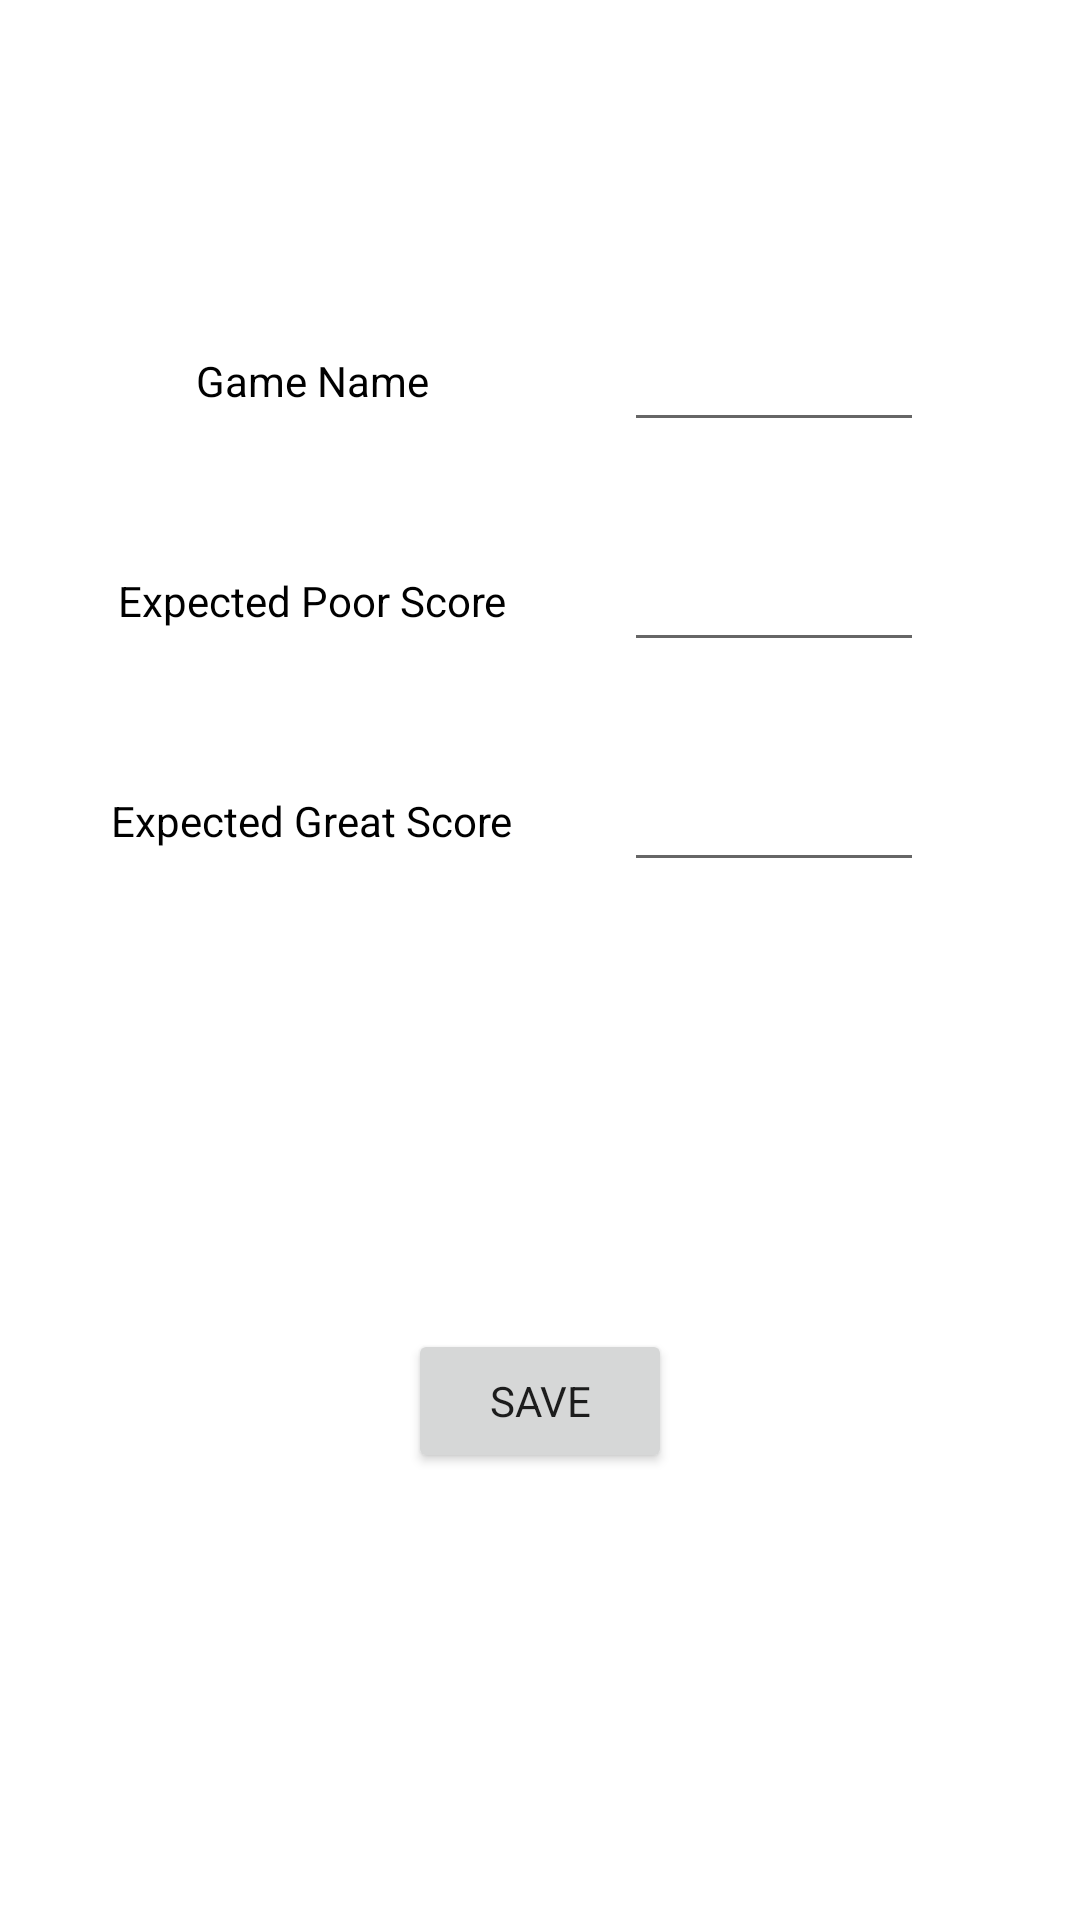

Write the Android layout XML for this screen, with the resource values it uses.
<!-- AndroidManifest.xml: application theme Theme.CoopApp -->
<!-- res/layout/add_configuration.xml -->
<?xml version="1.0" encoding="utf-8"?>
<androidx.constraintlayout.widget.ConstraintLayout xmlns:android="http://schemas.android.com/apk/res/android"
    xmlns:app="http://schemas.android.com/apk/res-auto"
    xmlns:tools="http://schemas.android.com/tools"
    android:layout_width="match_parent"
    android:layout_height="match_parent"
    android:background="@drawable/appbackground">

    <TextView
        android:id="@+id/txtGameName"
        android:layout_width="wrap_content"
        android:layout_height="wrap_content"
        android:text="Game Name"
        android:textColor="#000000"
        app:layout_constraintBottom_toBottomOf="@+id/inputName"
        app:layout_constraintEnd_toStartOf="@+id/inputName"
        app:layout_constraintStart_toStartOf="parent"
        app:layout_constraintTop_toTopOf="@+id/inputName" />

    <TextView
        android:id="@+id/txtExpectedPoorScore"
        android:layout_width="wrap_content"
        android:layout_height="wrap_content"
        android:text="Expected Poor Score"
        android:textColor="#000000"
        app:layout_constraintBottom_toBottomOf="@+id/inputLowScore"
        app:layout_constraintEnd_toStartOf="@+id/inputLowScore"
        app:layout_constraintStart_toStartOf="parent"
        app:layout_constraintTop_toTopOf="@+id/inputLowScore" />

    <TextView
        android:id="@+id/txtExpectedGreatScore"
        android:layout_width="wrap_content"
        android:layout_height="wrap_content"
        android:text="Expected Great Score"
        android:textColor="#000000"
        app:layout_constraintBottom_toBottomOf="@+id/inputHighScore"
        app:layout_constraintEnd_toStartOf="@+id/inputHighScore"
        app:layout_constraintStart_toStartOf="parent"
        app:layout_constraintTop_toTopOf="@+id/inputHighScore" />

    <EditText
        android:id="@+id/inputName"
        android:layout_width="100dp"
        android:layout_height="wrap_content"
        android:ems="10"
        android:inputType="textPersonName"
        app:layout_constraintBottom_toBottomOf="parent"
        app:layout_constraintEnd_toEndOf="parent"
        app:layout_constraintHorizontal_bias="0.8"
        app:layout_constraintStart_toStartOf="parent"
        app:layout_constraintTop_toTopOf="parent"
        app:layout_constraintVertical_bias="0.177" />

    <Button
        android:id="@+id/saveConfigBtn"
        android:layout_width="wrap_content"
        android:layout_height="wrap_content"
        android:text="Save"
        app:layout_constraintBottom_toBottomOf="parent"
        app:layout_constraintEnd_toEndOf="parent"
        app:layout_constraintStart_toStartOf="parent"
        app:layout_constraintTop_toBottomOf="@+id/inputHighScore" />

    <EditText
        android:id="@+id/inputLowScore"
        android:layout_width="100dp"
        android:layout_height="wrap_content"
        android:layout_marginTop="32dp"
        android:ems="10"
        android:inputType="numberSigned"
        app:layout_constraintEnd_toEndOf="@+id/inputName"
        app:layout_constraintStart_toStartOf="@+id/inputName"
        app:layout_constraintTop_toBottomOf="@+id/inputName" />

    <EditText
        android:id="@+id/inputHighScore"
        android:layout_width="100dp"
        android:layout_height="wrap_content"
        android:layout_marginTop="32dp"
        android:ems="10"
        android:inputType="numberSigned"
        app:layout_constraintEnd_toEndOf="@+id/inputLowScore"
        app:layout_constraintStart_toStartOf="@+id/inputLowScore"
        app:layout_constraintTop_toBottomOf="@+id/inputLowScore" />

</androidx.constraintlayout.widget.ConstraintLayout>
<!-- resources referenced by this layout -->
<resources>
  <style name="Theme.CoopApp" parent="Theme.MaterialComponents.DayNight.DarkActionBar">
  
  
  
  
  
  
  
  
  
  
  
  
          
          <item name="colorPrimary">@color/primaryDarkColor</item>
          <item name="colorPrimaryVariant">@color/primaryColor</item>
          <item name="colorOnPrimary">@color/primaryTextColor</item>
          
          <item name="colorSecondary">@color/secondaryLightColor</item>
          <item name="colorSecondaryVariant">@color/secondaryDarkColor</item>
          <item name="colorOnSecondary">@color/secondaryTextColor</item>
          
          <item name="android:statusBarColor">?attr/colorPrimaryVariant</item>
          <item name="fontFamily">@font/poppins</item>
      </style>
  <color name="primaryDarkColor">#000000</color>
  <color name="primaryColor">#212121</color>
  <color name="primaryTextColor">#ffffff</color>
  <color name="secondaryLightColor">#ffffff</color>
  <color name="secondaryDarkColor">#c7c7c7</color>
  <color name="secondaryTextColor">#000000</color>
</resources>
